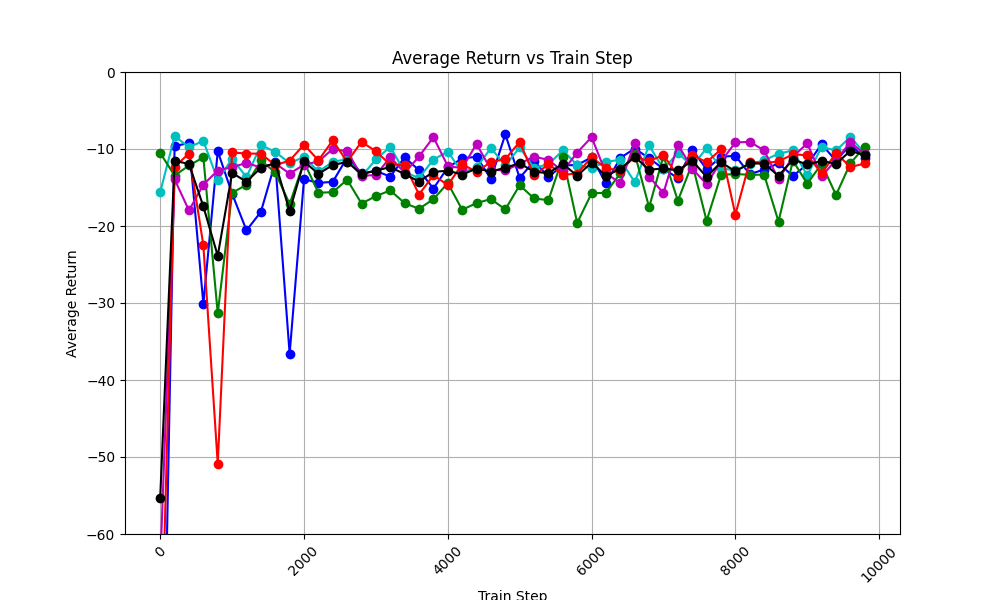

The data file committed next to this chart (first rows):
train_step, avg_return_0, avg_return_1, avg_return_2, avg_return_3, avg_return_4, avg_of_avg_returns
0, -105.4, -15.6, -10.52, -63.99, -80.87, -55.27
200, -9.602, -8.329, -13.46, -13.95, -12.31, -11.53
400, -9.245, -9.76, -12.14, -17.98, -10.59, -11.94
600, -30.13, -8.953, -11.1, -14.62, -22.5, -17.46
800, -10.29, -14.03, -31.34, -12.8, -50.88, -23.87
1000, -15.8, -11.26, -15.68, -12.35, -10.45, -13.11
1200, -20.56, -13.66, -14.65, -11.81, -10.59, -14.26
1400, -18.16, -9.481, -11.49, -12.4, -10.61, -12.43
1600, -11.74, -10.38, -13.04, -11.87, -12.1, -11.83
1800, -36.61, -11.83, -17.13, -13.2, -11.51, -18.05
2000, -13.92, -11.02, -11.69, -12.04, -9.431, -11.62
2200, -14.4, -12.92, -15.68, -11.61, -11.47, -13.22
2400, -14.27, -11.69, -15.61, -10, -8.883, -12.09
2600, -11.11, -11.3, -13.98, -10.3, -11.66, -11.67
2800, -13.14, -13.56, -17.08, -13.48, -9.069, -13.26
3000, -12.87, -11.35, -16.12, -13.38, -10.3, -12.8
3200, -13.57, -9.713, -15.38, -11.06, -12.03, -12.35
3400, -11.09, -13.01, -17.04, -13.11, -12.07, -13.26
3600, -12.76, -13.76, -17.76, -10.97, -15.91, -14.23
3800, -15.13, -11.37, -16.52, -8.468, -13.38, -12.97
4000, -12.4, -10.33, -14.43, -12.21, -14.7, -12.81
4200, -11.22, -13.04, -17.89, -12.49, -11.98, -13.32
4400, -11.01, -12.38, -17.02, -9.34, -12.96, -12.54
4600, -13.87, -9.884, -16.5, -12.69, -11.69, -12.93
4800, -8.1, -12.13, -17.85, -12.79, -11.31, -12.44
5000, -13.76, -9.792, -14.7, -11.91, -9.075, -11.85
5200, -11.57, -12.46, -16.42, -10.98, -13.44, -12.98
5400, -13.61, -11.98, -16.64, -11.42, -11.97, -13.12
5600, -12.12, -10.19, -11.08, -12.89, -13.35, -11.92
5800, -12.09, -12.07, -19.59, -10.46, -13.19, -13.48
6000, -11.07, -12.47, -15.75, -8.457, -11.05, -11.76
6200, -14.45, -11.65, -15.69, -13.15, -12.53, -13.49
6400, -11.15, -11.41, -13.14, -14.45, -12.75, -12.58
6600, -9.944, -14.29, -10.59, -9.178, -11.03, -11.01
6800, -11.2, -9.538, -17.57, -13.61, -11.57, -12.7
7000, -12.58, -12.61, -10.91, -15.72, -10.78, -12.52
7200, -13.78, -10.5, -16.72, -9.428, -13.5, -12.79
7400, -10.1, -12.24, -11.91, -12.54, -10.79, -11.52
7600, -12.62, -9.886, -19.33, -14.58, -11.71, -13.63
7800, -11.02, -12.53, -13.38, -11.62, -10.05, -11.72
8000, -10.87, -12.77, -13.23, -9.152, -18.52, -12.91
8200, -13.27, -11.96, -13.36, -9.071, -11.65, -11.86
8400, -12.66, -11.47, -13.33, -10.18, -11.86, -11.9
8600, -11.86, -10.62, -19.42, -13.94, -11.6, -13.49
8800, -13.5, -10.19, -11.51, -11, -10.71, -11.38
9000, -12.0, -13.42, -14.51, -9.268, -10.8, -12
9200, -9.394, -9.738, -11.92, -13.55, -13.18, -11.55
9400, -11.53, -10.19, -15.98, -11.41, -10.53, -11.93
9600, -9.431, -8.427, -11.86, -9.134, -12.34, -10.24
9800, -11.2, -10.59, -9.681, -10.69, -11.88, -10.81
